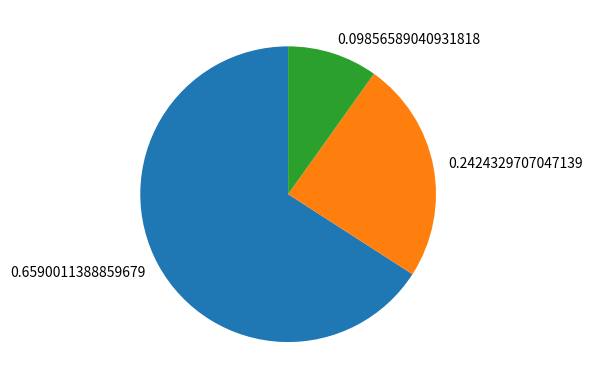

The script that saved this image: (Note: this script raises an exception after producing the figure.)
x=[2.0, 1.0, 0.1]
y=[] # 지수 함수의 연산 결과를 저장합니다.

import numpy as np
for idx in range(len(x)):
    y.append(np.exp(x[idx]))

mysum=np.sum(y)
print('총합 : ', mysum)

prop_total=0.0 # 확률의 총합을 저장할 변수
prop_data=[]
for idx in range(len(y)):
    prop=y[idx]/mysum
    prop_total += prop
    prop_data.append(prop)
    print('%f, %f' % (x[idx], prop))

print('확률의 총합 : %f' % (prop_total))

# 가장 큰 값을 저장하고 있는 인덱스 찾기
arr=np.array(x)
print(type(arr))

# argmax : argument matrix
maxidx=np.argmax(arr)
print('최대 값을 가지고 있는 인덱스 번호 :', str(maxidx))

import matplotlib.pyplot as plt

plt.pie(prop_data, labels=prop_data, shadow=False, startangle=90, normalize=False)
imagefilename='softMaxPreTest01_image.png'

dataIn = '../dataIn/'
dataOut = '../dataOut/'

plt.savefig(dataOut + imagefilename)

print(imagefilename + ' 파일 저장됨')
